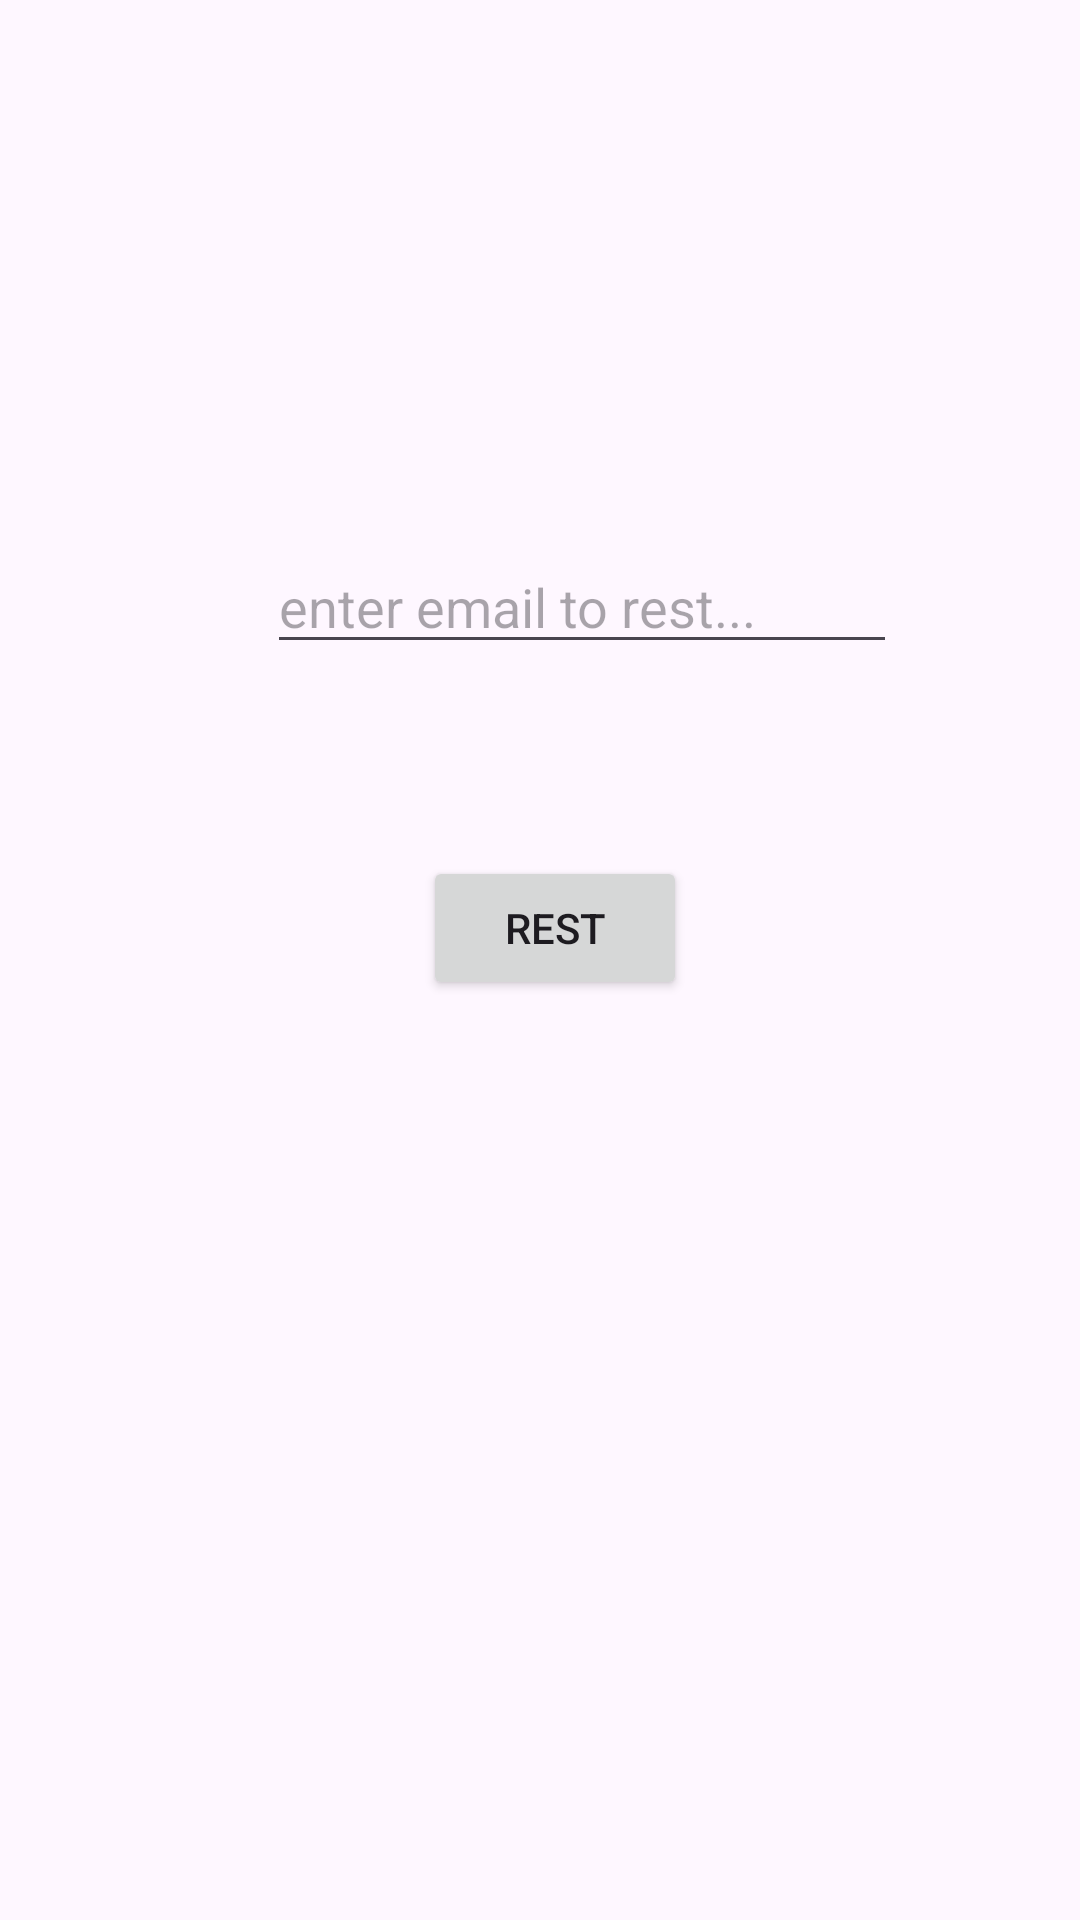

Produce the Android XML layout that renders to this screen, including the resource entries it uses.
<!-- AndroidManifest.xml: application theme Theme.MyAllProject -->
<!-- res/layout/fragment_forgot_password.xml -->
<?xml version="1.0" encoding="utf-8"?>
<FrameLayout xmlns:android="http://schemas.android.com/apk/res/android"
    xmlns:app="http://schemas.android.com/apk/res-auto"
    xmlns:tools="http://schemas.android.com/tools"
    android:layout_width="match_parent"
    android:layout_height="match_parent"
    tools:context=".ForgotPasswordFragment">

    <androidx.constraintlayout.widget.ConstraintLayout
        android:layout_width="match_parent"
        android:layout_height="match_parent">

        <EditText
            android:id="@+id/etEmailForgotPassword"
            android:layout_width="wrap_content"
            android:layout_height="wrap_content"
            android:layout_marginStart="89dp"
            android:layout_marginTop="180dp"
            android:ems="10"
            android:hint="enter email to rest..."
            android:inputType="textEmailAddress"
            app:layout_constraintStart_toStartOf="parent"
            app:layout_constraintTop_toTopOf="parent" />

        <Button
            android:id="@+id/btnRestForgotPassword"
            android:layout_width="wrap_content"
            android:layout_height="wrap_content"
            android:layout_marginStart="52dp"
            android:layout_marginTop="64dp"
            android:text="Rest"
            app:layout_constraintStart_toStartOf="@+id/etEmailForgotPassword"
            app:layout_constraintTop_toBottomOf="@+id/etEmailForgotPassword" />
    </androidx.constraintlayout.widget.ConstraintLayout>
</FrameLayout>
<!-- resources referenced by this layout -->
<resources>
  <style name="Theme.MyAllProject" parent="Base.Theme.MyAllProject" />
  <style name="Base.Theme.MyAllProject" parent="Theme.Material3.DayNight.NoActionBar">
          
          
      </style>
</resources>
